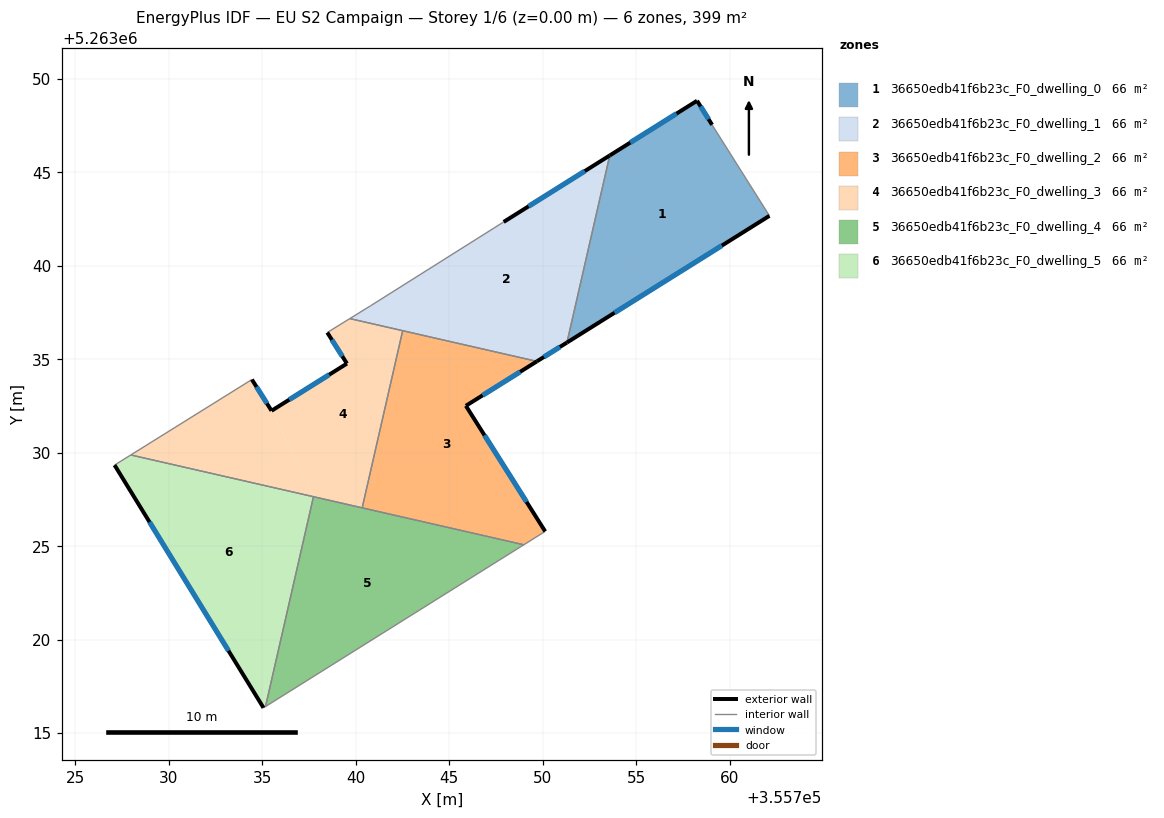
=== STOREY PLAN SPEC (per zone: floor XY polygon, exterior-wall plan segments, windows/doors) ===
zone 1: 36650edb41f6b23c_F0_dwelling_0  (66.5 m²)
  floor: (355759.06, 5263047.54) (355762.13, 5263042.67) (355751.30, 5263035.89) (355753.59, 5263045.90) (355758.26, 5263048.83)
  exterior wall: (355751.30, 5263035.89) – (355762.13, 5263042.67)  [12.8 m]
    window: (355753.84, 5263037.48) – (355759.59, 5263041.08)  [10.8 m²]
  exterior wall: (355758.26, 5263048.83) – (355753.59, 5263045.90)  [5.5 m]
    window: (355757.16, 5263048.14) – (355754.68, 5263046.59)  [4.7 m²]
  exterior wall: (355759.06, 5263047.54) – (355758.26, 5263048.83)  [1.5 m]
    window: (355758.87, 5263047.84) – (355758.45, 5263048.52)  [1.3 m²]
  interior walls: 2
zone 2: 36650edb41f6b23c_F0_dwelling_1  (66.5 m²)
  floor: (355753.59, 5263045.90) (355751.30, 5263035.89) (355749.69, 5263034.88) (355739.68, 5263037.17) (355740.79, 5263037.86) (355747.91, 5263042.34)
  exterior wall: (355749.69, 5263034.88) – (355751.30, 5263035.89)  [1.9 m]
    window: (355750.07, 5263035.12) – (355750.92, 5263035.66)  [1.6 m²]
  exterior wall: (355753.59, 5263045.90) – (355747.91, 5263042.34)  [6.7 m]
    window: (355752.25, 5263045.06) – (355749.24, 5263043.18)  [5.7 m²]
  interior walls: 5
zone 3: 36650edb41f6b23c_F0_dwelling_2  (66.5 m²)
  floor: (355749.69, 5263034.88) (355745.89, 5263032.51) (355750.13, 5263025.79) (355748.99, 5263025.07) (355740.34, 5263027.05) (355742.51, 5263036.53)
  exterior wall: (355745.89, 5263032.51) – (355749.69, 5263034.88)  [4.5 m]
    window: (355746.78, 5263033.07) – (355748.80, 5263034.33)  [3.8 m²]
  exterior wall: (355750.13, 5263025.79) – (355745.89, 5263032.51)  [7.9 m]
    window: (355749.13, 5263027.37) – (355746.89, 5263030.93)  [6.7 m²]
  interior walls: 4
zone 4: 36650edb41f6b23c_F0_dwelling_3  (66.5 m²)
  floor: (355742.51, 5263036.53) (355740.34, 5263027.05) (355737.73, 5263027.64) (355735.49, 5263032.24) (355739.53, 5263034.77) (355738.47, 5263036.43) (355739.68, 5263037.17)
  floor: (355735.49, 5263032.24) (355737.73, 5263027.64) (355727.96, 5263029.88) (355734.44, 5263033.91)
  exterior wall: (355735.49, 5263032.24) – (355734.44, 5263033.91)  [2.0 m]
    window: (355735.25, 5263032.63) – (355734.69, 5263033.52)  [1.7 m²]
  exterior wall: (355739.53, 5263034.77) – (355735.49, 5263032.24)  [4.8 m]
    window: (355738.58, 5263034.17) – (355736.44, 5263032.83)  [4.0 m²]
  exterior wall: (355738.47, 5263036.43) – (355739.53, 5263034.77)  [2.0 m]
    window: (355738.72, 5263036.04) – (355739.28, 5263035.16)  [1.7 m²]
  interior walls: 6
zone 5: 36650edb41f6b23c_F0_dwelling_4  (66.5 m²)
  floor: (355748.99, 5263025.07) (355735.17, 5263016.42) (355737.73, 5263027.64)
  interior walls: 4
zone 6: 36650edb41f6b23c_F0_dwelling_5  (66.5 m²)
  floor: (355737.73, 5263027.64) (355735.17, 5263016.42) (355735.06, 5263016.35) (355727.09, 5263029.33) (355727.96, 5263029.88)
  exterior wall: (355727.09, 5263029.33) – (355735.06, 5263016.35)  [15.2 m]
    window: (355728.97, 5263026.29) – (355733.19, 5263019.40)  [12.9 m²]
  interior walls: 4

=== DERIVED (storey summary) ===
Building: EU S2 Campaign
Storey: 1 of 6  (floor level z = 0.00 m)
Storey gross floor area: 398.8 m²
Zones on this storey: 6
  - 36650edb41f6b23c_F0_dwelling_0: floor 66.5 m²; exterior wall 19.8 m (59.4 m²); 3 window(s) 16.7 m²; WWR 28.1%
  - 36650edb41f6b23c_F0_dwelling_1: floor 66.5 m²; exterior wall 8.6 m (25.8 m²); 2 window(s) 7.3 m²; WWR 28.1%
  - 36650edb41f6b23c_F0_dwelling_2: floor 66.5 m²; exterior wall 12.4 m (37.3 m²); 2 window(s) 10.5 m²; WWR 28.1%
  - 36650edb41f6b23c_F0_dwelling_3: floor 66.5 m²; exterior wall 8.7 m (26.1 m²); 3 window(s) 7.3 m²; WWR 28.1%
  - 36650edb41f6b23c_F0_dwelling_4: floor 66.5 m²
  - 36650edb41f6b23c_F0_dwelling_5: floor 66.5 m²; exterior wall 15.2 m (45.7 m²); 1 window(s) 12.9 m²; WWR 28.1%
Zone adjacency (shared interzone walls):
  - 36650edb41f6b23c_F0_dwelling_0 ↔ 36650edb41f6b23c_F0_dwelling_1
  - 36650edb41f6b23c_F0_dwelling_1 ↔ 36650edb41f6b23c_F0_dwelling_2
  - 36650edb41f6b23c_F0_dwelling_1 ↔ 36650edb41f6b23c_F0_dwelling_3
  - 36650edb41f6b23c_F0_dwelling_2 ↔ 36650edb41f6b23c_F0_dwelling_3
  - 36650edb41f6b23c_F0_dwelling_2 ↔ 36650edb41f6b23c_F0_dwelling_4
  - 36650edb41f6b23c_F0_dwelling_3 ↔ 36650edb41f6b23c_F0_dwelling_4
  - 36650edb41f6b23c_F0_dwelling_3 ↔ 36650edb41f6b23c_F0_dwelling_5
  - 36650edb41f6b23c_F0_dwelling_4 ↔ 36650edb41f6b23c_F0_dwelling_5